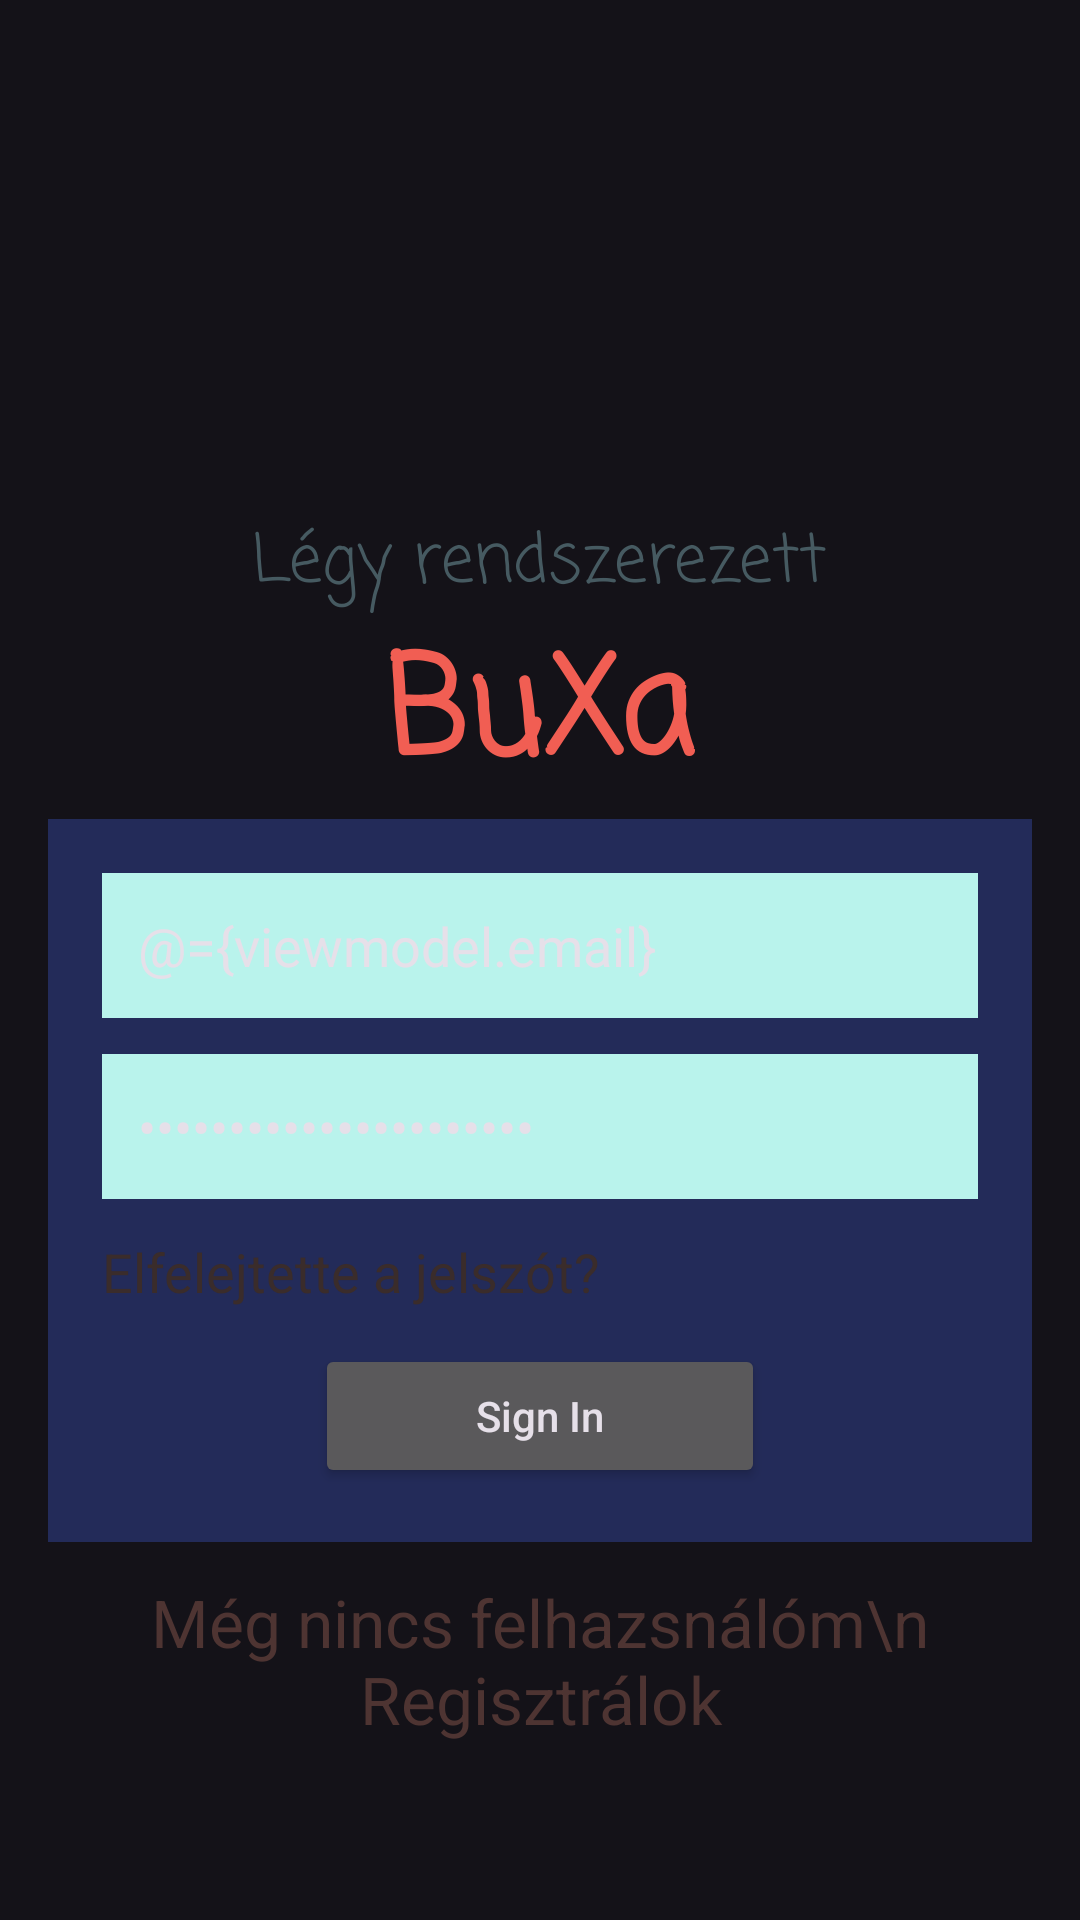

Android layout source for this screen:
<!-- AndroidManifest.xml: application theme Theme.Material3.Dark -->
<!-- res/layout/activity_login.xml -->
<?xml version="1.0" encoding="utf-8"?>
<layout
    xmlns:android="http://schemas.android.com/apk/res/android"
    xmlns:app="http://schemas.android.com/apk/res-auto"
    xmlns:tools="http://schemas.android.com/tools">

    <data>
        <variable
            name="viewmodel"
            type="hu.bme.aut.android.proba3.login.ViewModelLogin" />
    </data>

    <androidx.constraintlayout.widget.ConstraintLayout

        android:layout_width="match_parent"
        android:layout_height="match_parent"
        tools:context=".login.ActivityLogin">


        <RelativeLayout
            android:id="@+id/root_layout"
            android:layout_width="0dp"
            android:layout_height="wrap_content"
            android:padding="16dp"
            app:layout_constraintEnd_toEndOf="parent"
            app:layout_constraintStart_toStartOf="parent"
            app:layout_constraintTop_toTopOf="parent">

            <ImageView
                android:id="@+id/image_view_logo"
                android:layout_width="80dp"
                android:layout_height="80dp"
                android:layout_centerHorizontal="true"
                android:layout_marginTop="75dp"
                android:background="@drawable/kezdo" />

            <LinearLayout
                android:id="@+id/linearLayout1"
                android:layout_width="match_parent"
                android:layout_height="wrap_content"
                android:layout_below="@id/image_view_logo"
                android:orientation="vertical">

                <TextView
                    android:layout_width="wrap_content"
                    android:layout_height="wrap_content"
                    android:layout_gravity="center_horizontal"
                    android:text="Légy rendszerezett"
                    android:textAppearance="@style/TextAppearance.AppCompat.Large"
                    android:textColor="#465A61"
                    app:fontFamily="casual" />

                <TextView
                    android:layout_width="wrap_content"
                    android:layout_height="wrap_content"
                    android:layout_gravity="center_horizontal"
                    android:text="BuXa"
                    android:textAllCaps="false"
                    android:textAppearance="@style/TextAppearance.AppCompat.Display2"
                    android:textColor="#F15E53"
                    android:textStyle="bold"
                    android:typeface="monospace"
                    app:fontFamily="casual" />

            </LinearLayout>

            <LinearLayout
                android:id="@+id/linearLayout2"
                android:layout_width="match_parent"
                android:layout_height="wrap_content"
                android:layout_below="@id/linearLayout1"
                android:background="#232B59"
                android:orientation="vertical"
                android:padding="18dp">

                <EditText
                    android:id="@+id/edit_text_email"
                    android:layout_width="match_parent"
                    android:layout_height="match_parent"
                    android:layout_marginBottom="12dp"
                    android:background="#B9F3EC"
                    android:drawablePadding="16dp"

                    android:hint="email"
                    android:inputType="textEmailAddress"
                    android:padding="12dp"
                    android:text="@={viewmodel.email}" />

                <EditText
                    android:id="@+id/edit_text_password"
                    android:layout_width="match_parent"
                    android:layout_height="match_parent"
                    android:layout_marginBottom="12dp"
                    android:background="#B9F3EC"
                    android:drawablePadding="16dp"

                    android:hint="password"
                    android:inputType="textPassword"
                    android:padding="12dp"
                    android:text="@={viewmodel.password}" />

                <TextView
                    android:id="@+id/text_view_forget_password"
                    android:layout_width="wrap_content"
                    android:layout_height="wrap_content"
                    android:layout_marginBottom="12dp"
                    android:text="Elfelejtette a jelszót?"
                    android:textAppearance="@style/TextAppearance.AppCompat.Medium"
                    android:textColor="#3A2C2B" />

                <ProgressBar
                    android:id="@+id/progressbar"
                    android:layout_width="wrap_content"
                    android:layout_height="wrap_content"
                    android:visibility="gone"></ProgressBar>

                <Button
                    android:id="@+id/button_sign_in"
                    android:layout_width="150dp"
                    android:layout_height="wrap_content"
                    android:layout_gravity="center_horizontal"
                    android:onClick="@{viewmodel::onLoginButtonClick}"
                    android:text="Sign In"
                    android:textAllCaps="false" />

            </LinearLayout>

            <TextView
                android:id="@+id/text_register"
                android:layout_width="wrap_content"
                android:layout_height="wrap_content"
                android:layout_below="@id/linearLayout2"
                android:layout_centerHorizontal="true"
                android:layout_marginTop="12dp"

                android:text="Még nincs felhazsnálóm\n Regisztrálok"
                android:textAlignment="center"
                android:textAppearance="@style/TextAppearance.AppCompat.Large"
                android:textColor="#4E3432" />


            <ProgressBar
                android:id="@+id/progress_bar"
                android:layout_width="wrap_content"
                android:layout_height="wrap_content"
                android:layout_gravity="center_horizontal|center_vertical"
                android:visibility="invisible" />


        </RelativeLayout>



    </androidx.constraintlayout.widget.ConstraintLayout>
</layout>
<!-- resources referenced by this layout -->
<resources>

</resources>
